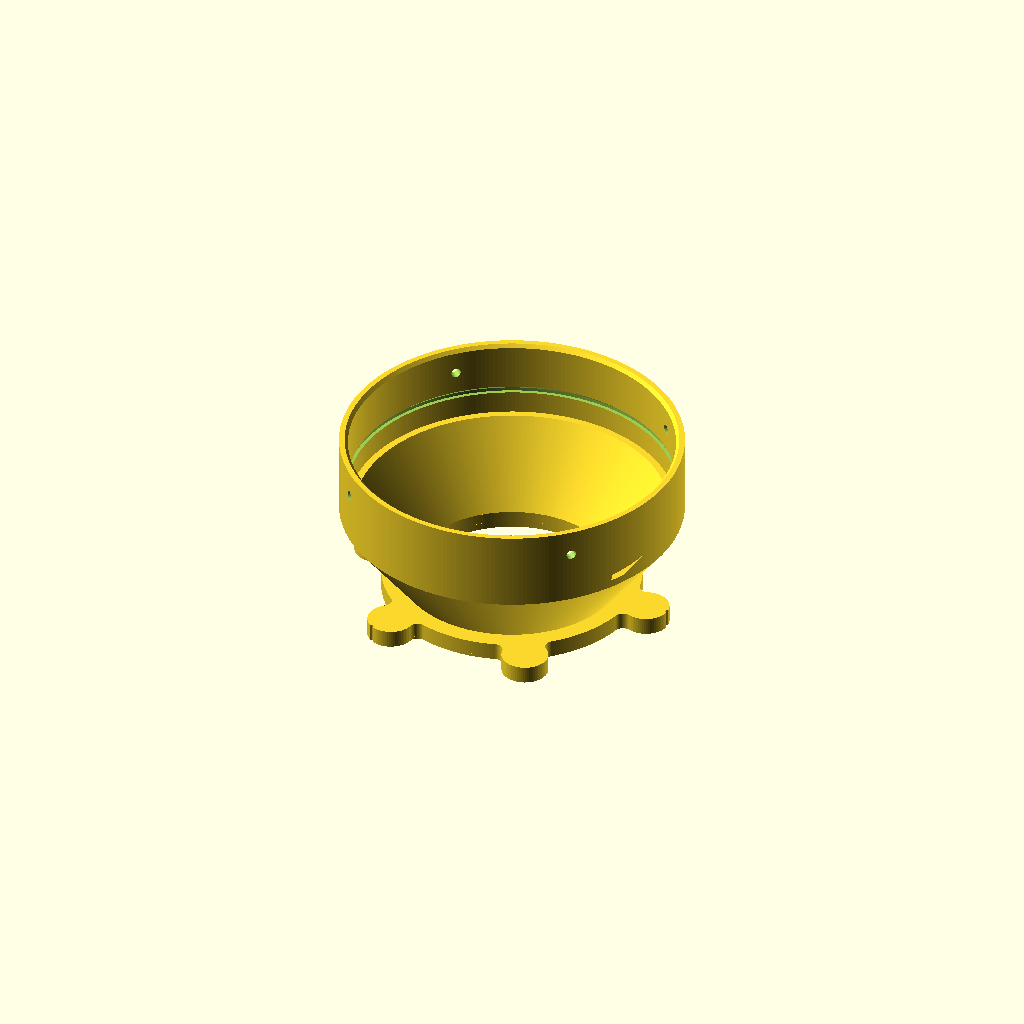
Cell 1: rendered with the file's own defaults.
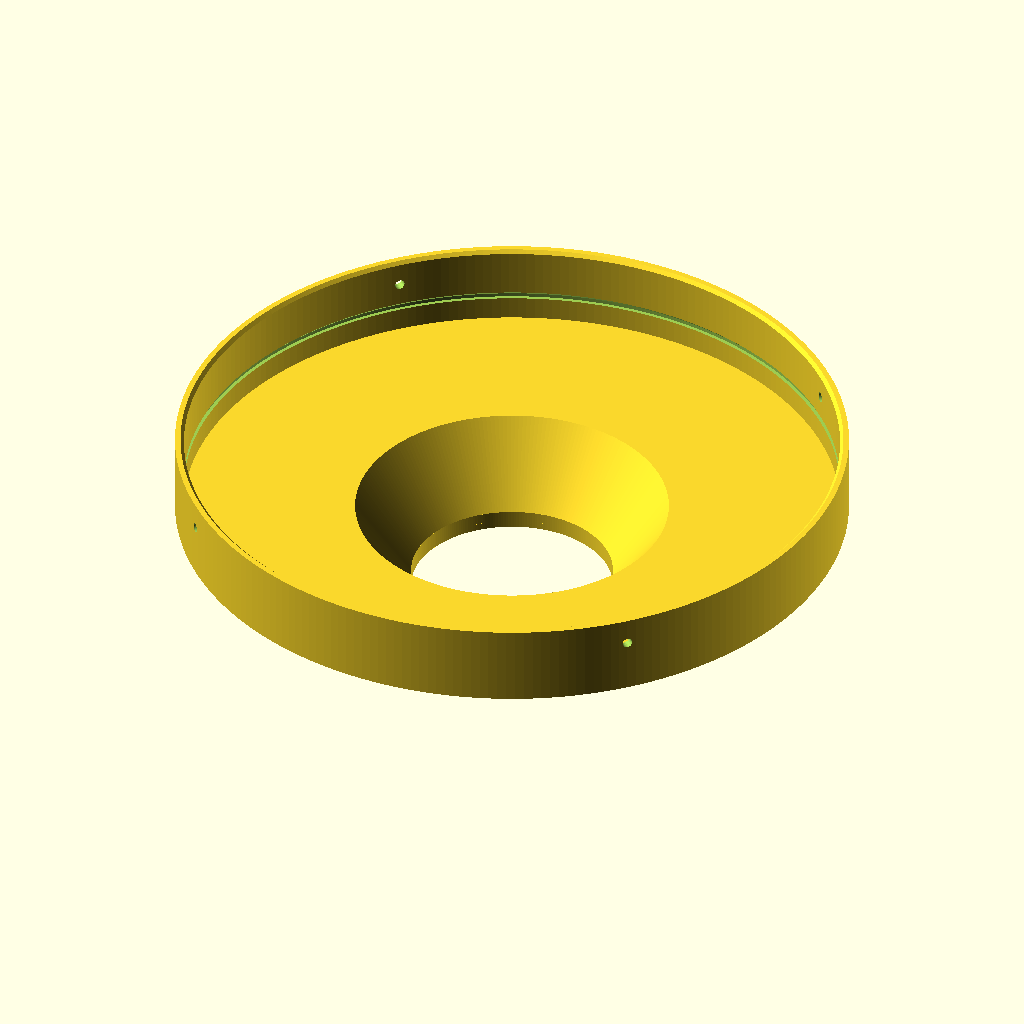
Cell 2: fan_socket_d = 292.8 (everything else at default).
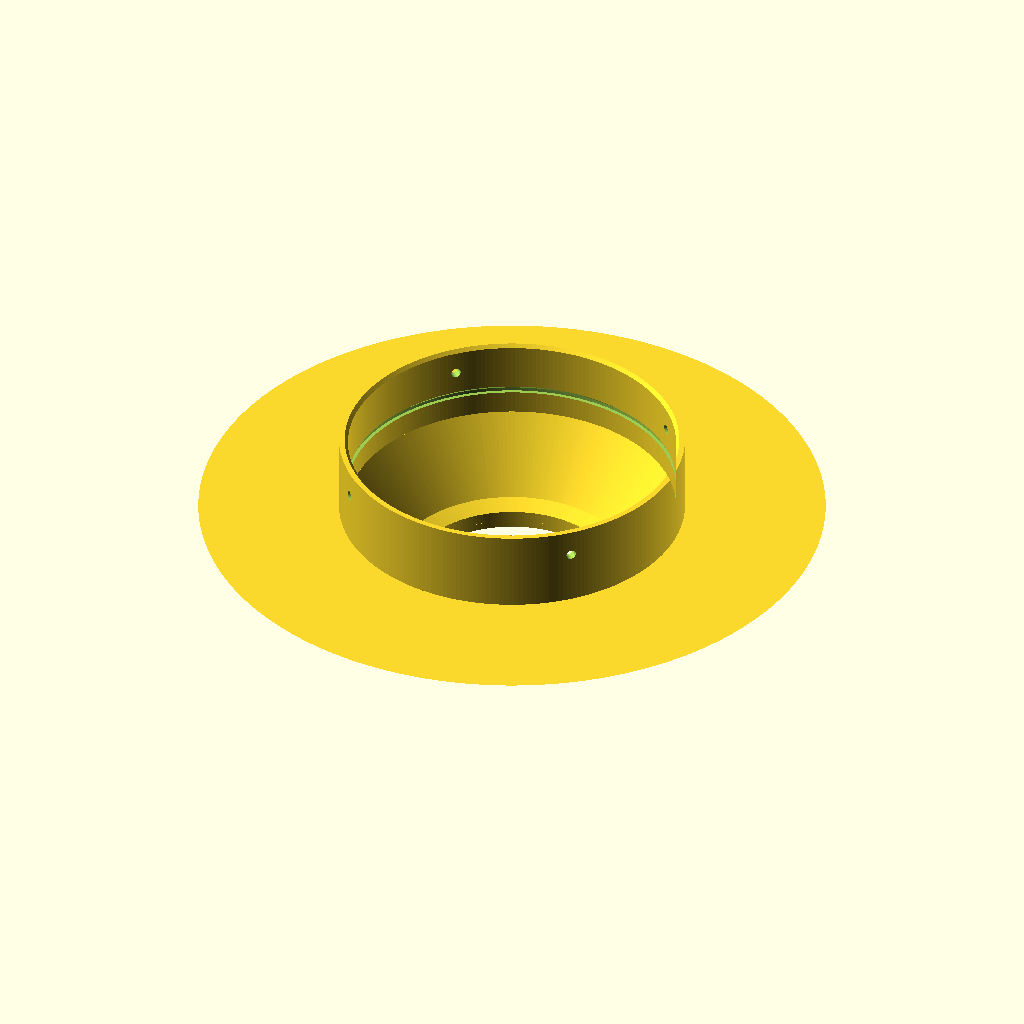
Cell 3: fan_bore_d = 280 (everything else at default).
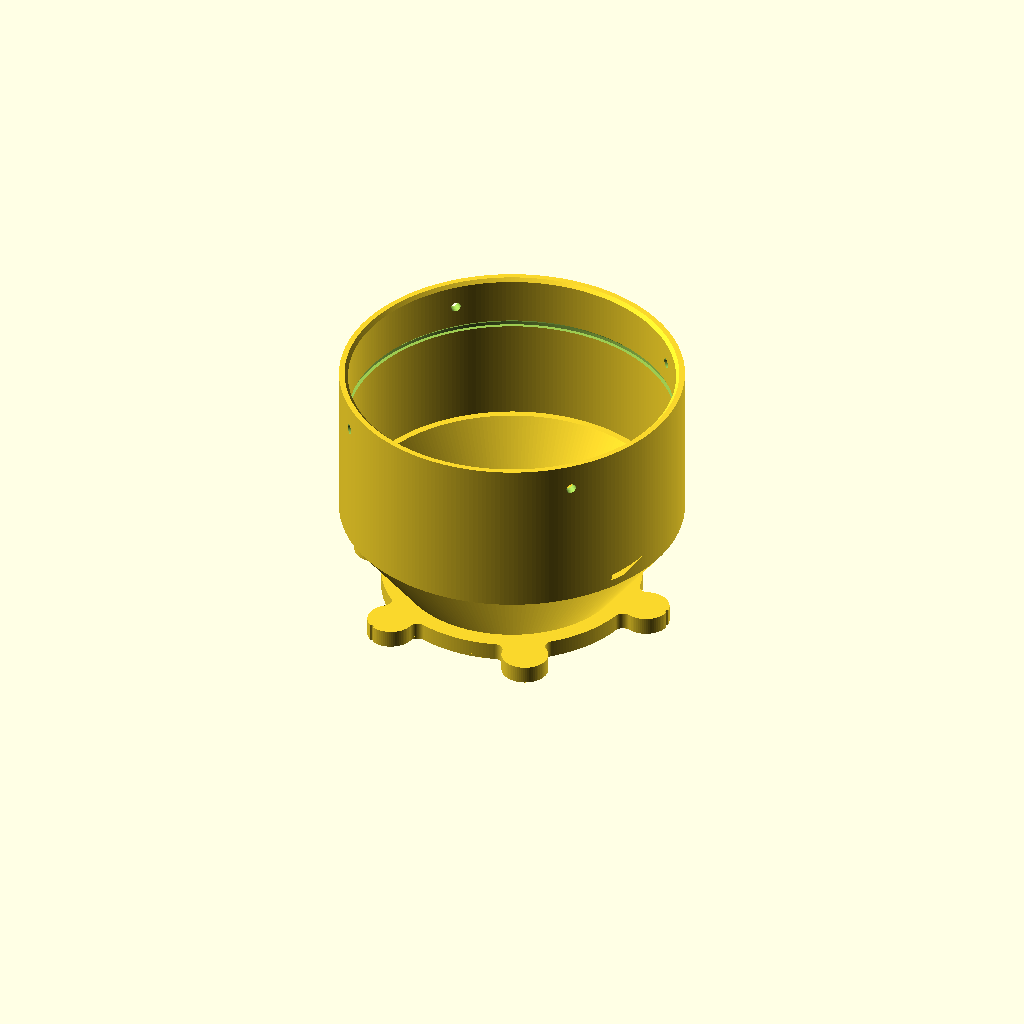
Cell 4 — socket_depth set to 72, the other parameters unchanged.
All cells are drawn from one camera (rotation 55°, 0°, 25°, orthographic, colour scheme Cornfield), so only the parameter changes between them.
Source of the model, abluft/abluft_ventilator_adapter.scad:
// =====================================================================
//  Ventilator-Adapter: Muffe fuer 140-mm-Ventilatoranschluss -> Trichter -> 100er-Magnetflansch (jedes Teil mit passendem 100er-Magnetring kann angeschlossen werden: Rohr, Filterkasten, Schlauch)
//  Einzelnes Bauteil; Ventilator-Parameter stehen HIER (neue Anschluesse am Ventilator hier ergaenzen); gemeinsame Bausteine/Magnetmuster in abluft_system.scad.
//  part = adapter140 | oring_fan | oring110
// =====================================================================
include <abluft_system.scad>

/* [Ventilator-Adapter 140 -> 110 (abluft_ventilator_adapter.scad)] */
fan_socket_d   = 146.4; // Innendurchmesser der Muffe (schiebt sich ueber den Ventilatoranschluss)
fan_bore_d     = 140;   // Innendurchmesser des Ventilatoranschlusses = lichte Weite hinter der Muffe (Annahme)
socket_depth   = 36;    // Tiefe der Muffe (max. 36 mm)
socket_wall    = 4;     // Wandstaerke der Muffe (dick genug fuer Schrauben)
socket_chamfer = 1.5;   // Einfuehrfase am Muffenrand (innen)
ad_cone_len    = 35;    // axiale Laenge des Trichters (ca. 30 Grad Halbwinkel)
ad_cone_wall0  = 5.5;   // Wandstaerke (radial) des Trichters am 110er-Ende
fan_screw_n    = 4;     // Anzahl radialer Schraubloecher in der Muffe (0 = keine)
fan_screw_d    = 4.5;   // Lochdurchmesser (Durchgangsloch fuer M4 / Blechschraube 4,2 mit Unterlegscheibe)
fan_screw_from_mouth = 12;  // Abstand der Loecher vom Muffenrand
fan_screw_angle0 = 45;  // Drehlage des ersten Lochs
fan_groove     = true;  // O-Ring-Nut in der Muffenwand (dichtet radial gegen den Ventilatoranschluss)
fan_oring_d    = 3.0;   // Schnurdurchmesser des Muffen-O-Rings (TPU)
fan_groove_depth = 1.6; // Nuttiefe in der Wand (Restwand = socket_wall - Tiefe)
fan_groove_from_mouth = 24; // Lage der Nutmitte ab Muffenrand (zwischen Schraublochkreis und Schulter)
fan_flange_groove = true;   // Dichtungsnut auf dem 110er-Magnetflansch des Adapters (optional, wie Referenz)

echo(str("Ventilator-Adapter: Muffe ID=", fan_socket_d, " Tiefe=", socket_depth, " Wand=", socket_wall, "  Schulter=", (fan_socket_d - fan_bore_d)/2, "  Hoehe gesamt=", flange110_t + ad_cone_len + socket_depth));
echo(str("O-Ring Muffe: Schnur ", fan_oring_d, "  Mittenradius=", fan_socket_d / 2 + fan_groove_depth - fan_oring_d / 2, " -> ID=", fan_socket_d + 2 * fan_groove_depth - 2 * fan_oring_d, " AD=", fan_socket_d + 2 * fan_groove_depth, "  Nut: Restwand=", socket_wall - fan_groove_depth));

// Muffen-Schnitte (O-Ring-Nut + Schraubloecher) fuer eine Muffe mit Muendung bei z = zt und Achse +z.
// Wird vom Ventilator-Adapter und vom Filterkasten benutzt (fuer neue Ventilator-Anschluesse wiederverwenden).
module fan_muffe_schnitte(zt) {
    rs_i = fan_socket_d / 2;
    // O-Ring-Nut in der Muffenwand, Dach unter 45 Grad (ohne Stuetzen druckbar)
    if (fan_groove) {
            fw = fan_oring_d + 0.2;
            zg = zt - fan_groove_from_mouth;
            rotate_extrude($fn = 240)
                polygon([[rs_i - 0.2, zg - fw/2], [rs_i + fan_groove_depth, zg - fw/2],
                         [rs_i + fan_groove_depth, zg + fw/2 - fan_groove_depth], [rs_i - 0.2, zg + fw/2 + 0.2]]);
    }
    if (fan_screw_n > 0)
        for (j = [0 : fan_screw_n - 1])
            rotate(fan_screw_angle0 + j * 360 / fan_screw_n)
                translate([rs_i - 1, 0, zt - fan_screw_from_mouth]) rotate([0, 90, 0])
                    cylinder(d = fan_screw_d, h = socket_wall + 2, $fn = 32);
}

// Ventilator-Adapter: Magnetflansch (110er Muster) unten auf dem Druckbett, Trichter, Muffe oben
module part_adapter140() {
    T  = flange110_t;
    zc = T + ad_cone_len;           // Muffenboden (Schulter)
    zt = zc + socket_depth;         // Muffenrand
    rs_i = fan_socket_d / 2;
    rs_o = rs_i + socket_wall;
    rb   = fan_bore_d / 2;
    difference() {
        union() {
            mag_flange(T, n_mag_110, R110, lobe110, body110_r, 0, gr110, fan_flange_groove ? groove_depth_mag : 0, stub_bore_r, 0, 0, false, 0, 0, pr110);
            rotate_extrude($fn = 240)
                polygon([[stub_bore_r, T], [stub_bore_r + ad_cone_wall0, T], [rs_o, zc], [rs_o, zt],
                         [rs_i + socket_chamfer, zt], [rs_i, zt - socket_chamfer], [rs_i, zc], [rb, zc]]);
        }
        fan_muffe_schnitte(zt);
    }
}


part = "adapter140";    // adapter140 | oring_fan | oring110   (muss nach dem include stehen)
if (part == "adapter140") part_adapter140();
else if (part == "oring110") dichtung_flach(gr110, groove_depth_mag, groove_depth_mag);
else if (part == "oring110_test") dichtung_flach(gr110, groove_depth_mag, groove_depth_mag, 40);   // 40-Grad-Probestueck zum Pruefen der Passung
else if (part == "oring_fan") translate([0, 0, fan_oring_d / 2 - 0.025]) oring(fan_socket_d / 2 + fan_groove_depth - fan_oring_d / 2, fan_oring_d);
Customizer parameters (derived from the source; name, type, default, range or options):
fan_socket_d: number, default 146.4
fan_bore_d: number, default 140
socket_depth: number, default 36
socket_wall: number, default 4
socket_chamfer: number, default 1.5
ad_cone_len: number, default 35
ad_cone_wall0: number, default 5.5
fan_screw_n: number, default 4
fan_screw_d: number, default 4.5
fan_screw_from_mouth: number, default 12
fan_screw_angle0: number, default 45
fan_groove: bool, default true
fan_oring_d: number, default 3
fan_groove_depth: number, default 1.6
fan_groove_from_mouth: number, default 24
fan_flange_groove: bool, default true
